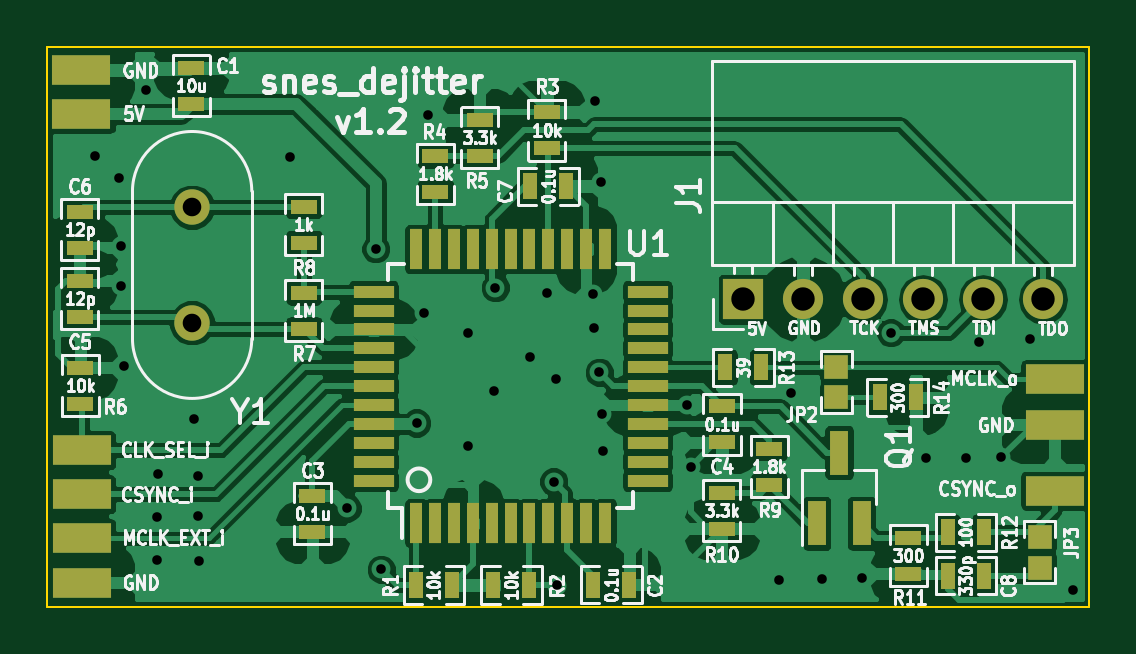
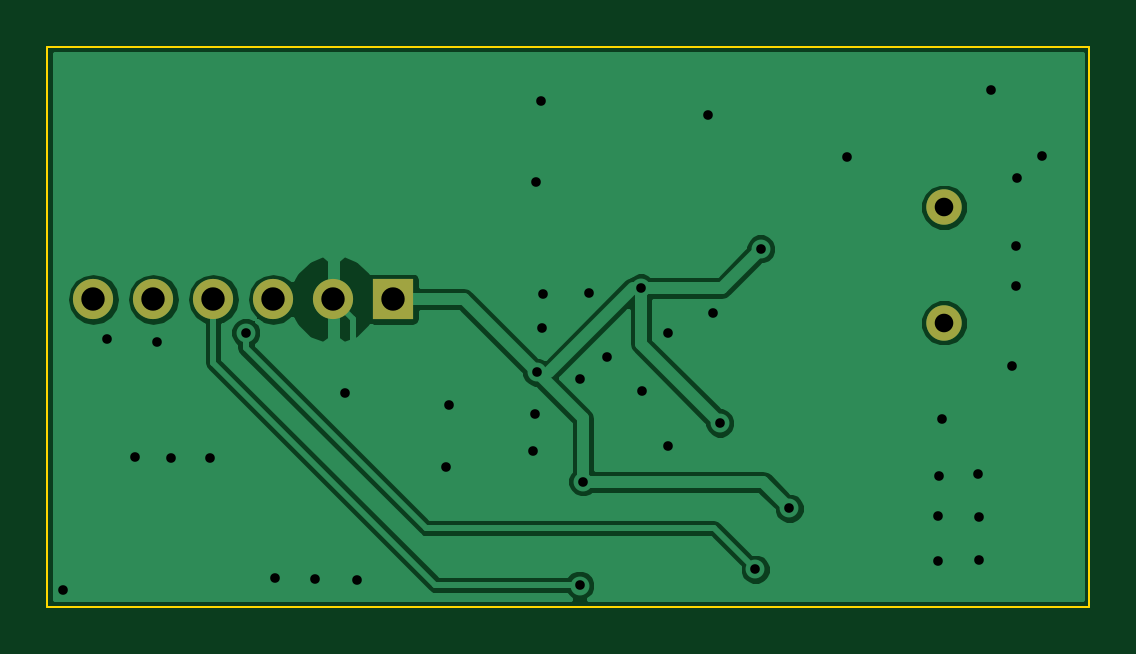
Circuit board: 10 layer files. Board 44.1 x 23.7 mm.
- bottom_copper: snes_dejitter-B.Cu.gbl (20426 bytes)
- bottom_mask: snes_dejitter-B.Mask.gbs (566 bytes)
- paste: snes_dejitter-B.Paste.gbp (279 bytes)
- bottom_silk: snes_dejitter-B.SilkS.gbo (280 bytes)
- outline: snes_dejitter-Edge.Cuts.gm1 (472 bytes)
- top_copper: snes_dejitter-F.Cu.gtl (93632 bytes)
- top_mask: snes_dejitter-F.Mask.gts (3328 bytes)
- paste: snes_dejitter-F.Paste.gtp (2663 bytes)
- top_silk: snes_dejitter-F.SilkS.gto (67739 bytes)
- drill: snes_dejitter.drl (821 bytes)

=== bottom_copper: snes_dejitter-B.Cu.gbl (20426 bytes, source omitted) ===
=== bottom_mask: snes_dejitter-B.Mask.gbs ===
G04 #@! TF.FileFunction,Soldermask,Bot*
%FSLAX46Y46*%
G04 Gerber Fmt 4.6, Leading zero omitted, Abs format (unit mm)*
G04 Created by KiCad (PCBNEW 4.0.7+dfsg1-1) date Sun Apr 22 11:59:24 2018*
%MOMM*%
%LPD*%
G01*
G04 APERTURE LIST*
%ADD10C,0.100000*%
%ADD11C,1.500000*%
%ADD12R,1.700000X1.700000*%
%ADD13O,1.700000X1.700000*%
G04 APERTURE END LIST*
D10*
D11*
X19030000Y-24680000D03*
X19030000Y-19800000D03*
D12*
X42350000Y-23690000D03*
D13*
X44890000Y-23690000D03*
X47430000Y-23690000D03*
X49970000Y-23690000D03*
X52510000Y-23690000D03*
X55050000Y-23690000D03*
M02*

=== paste: snes_dejitter-B.Paste.gbp ===
G04 #@! TF.FileFunction,Paste,Bot*
%FSLAX46Y46*%
G04 Gerber Fmt 4.6, Leading zero omitted, Abs format (unit mm)*
G04 Created by KiCad (PCBNEW 4.0.7+dfsg1-1) date Sun Apr 22 11:59:24 2018*
%MOMM*%
%LPD*%
G01*
G04 APERTURE LIST*
%ADD10C,0.100000*%
G04 APERTURE END LIST*
D10*
M02*

=== bottom_silk: snes_dejitter-B.SilkS.gbo ===
G04 #@! TF.FileFunction,Legend,Bot*
%FSLAX46Y46*%
G04 Gerber Fmt 4.6, Leading zero omitted, Abs format (unit mm)*
G04 Created by KiCad (PCBNEW 4.0.7+dfsg1-1) date Sun Apr 22 11:59:24 2018*
%MOMM*%
%LPD*%
G01*
G04 APERTURE LIST*
%ADD10C,0.100000*%
G04 APERTURE END LIST*
D10*
M02*

=== outline: snes_dejitter-Edge.Cuts.gm1 ===
G04 #@! TF.FileFunction,Profile,NP*
%FSLAX46Y46*%
G04 Gerber Fmt 4.6, Leading zero omitted, Abs format (unit mm)*
G04 Created by KiCad (PCBNEW 4.0.7+dfsg1-1) date Sun Apr 22 11:59:24 2018*
%MOMM*%
%LPD*%
G01*
G04 APERTURE LIST*
%ADD10C,0.100000*%
G04 APERTURE END LIST*
D10*
X57000000Y-13020000D02*
X57000000Y-36700000D01*
X12900000Y-36700000D02*
X12900000Y-13020000D01*
X57000000Y-36700000D02*
X12900000Y-36700000D01*
X12900000Y-13020000D02*
X57000000Y-13020000D01*
M02*

=== top_copper: snes_dejitter-F.Cu.gtl (93632 bytes, source omitted) ===
=== top_mask: snes_dejitter-F.Mask.gts ===
G04 #@! TF.FileFunction,Soldermask,Top*
%FSLAX46Y46*%
G04 Gerber Fmt 4.6, Leading zero omitted, Abs format (unit mm)*
G04 Created by KiCad (PCBNEW 4.0.7+dfsg1-1) date Sun Apr 22 11:59:24 2018*
%MOMM*%
%LPD*%
G01*
G04 APERTURE LIST*
%ADD10C,0.100000*%
%ADD11R,1.143000X0.635000*%
%ADD12R,0.635000X1.143000*%
%ADD13R,0.800000X1.900000*%
%ADD14C,1.500000*%
%ADD15R,2.500000X1.250000*%
%ADD16R,0.550000X1.700000*%
%ADD17R,1.700000X0.550000*%
%ADD18R,1.700000X1.700000*%
%ADD19O,1.700000X1.700000*%
%ADD20R,1.000000X1.000000*%
G04 APERTURE END LIST*
D10*
D11*
X18990000Y-15422000D03*
X18990000Y-13898000D03*
D12*
X36008000Y-35780000D03*
X37532000Y-35780000D03*
D11*
X24120000Y-32008000D03*
X24120000Y-33532000D03*
X41460000Y-28228000D03*
X41460000Y-29752000D03*
X14280000Y-24432000D03*
X14280000Y-22908000D03*
X14270000Y-19978000D03*
X14270000Y-21502000D03*
D12*
X33338000Y-18900000D03*
X34862000Y-18900000D03*
X52552000Y-35390000D03*
X51028000Y-35390000D03*
D13*
X45470000Y-33180000D03*
X47370000Y-33180000D03*
X46420000Y-30180000D03*
D12*
X28508000Y-35790000D03*
X30032000Y-35790000D03*
X33312000Y-35790000D03*
X31788000Y-35790000D03*
D11*
X34050000Y-17292000D03*
X34050000Y-15768000D03*
X29330000Y-19152000D03*
X29330000Y-17628000D03*
X31200000Y-17622000D03*
X31200000Y-16098000D03*
X14290000Y-28112000D03*
X14290000Y-26588000D03*
X23760000Y-24942000D03*
X23760000Y-23418000D03*
X23760000Y-21292000D03*
X23760000Y-19768000D03*
X43460000Y-30018000D03*
X43460000Y-31542000D03*
X41450000Y-31878000D03*
X41450000Y-33402000D03*
X49350000Y-33788000D03*
X49350000Y-35312000D03*
D12*
X52552000Y-33550000D03*
X51028000Y-33550000D03*
X43122000Y-26570000D03*
X41598000Y-26570000D03*
X48148000Y-27850000D03*
X49672000Y-27850000D03*
D14*
X19030000Y-24680000D03*
X19030000Y-19800000D03*
D15*
X14340000Y-15840000D03*
X55550000Y-31790000D03*
X55550000Y-27080000D03*
X55550000Y-29000000D03*
X14350000Y-30090000D03*
X14350000Y-33810000D03*
X14350000Y-31950000D03*
X14350000Y-35690000D03*
X14340000Y-14000000D03*
D16*
X28510000Y-33170000D03*
X29310000Y-33170000D03*
X30110000Y-33170000D03*
X30910000Y-33170000D03*
X31710000Y-33170000D03*
X32510000Y-33170000D03*
X33310000Y-33170000D03*
X34110000Y-33170000D03*
X34910000Y-33170000D03*
X35710000Y-33170000D03*
X36510000Y-33170000D03*
D17*
X38310000Y-31370000D03*
X38310000Y-30570000D03*
X38310000Y-29770000D03*
X38310000Y-28970000D03*
X38310000Y-28170000D03*
X38310000Y-27370000D03*
X38310000Y-26570000D03*
X38310000Y-25770000D03*
X38310000Y-24970000D03*
X38310000Y-24170000D03*
X38310000Y-23370000D03*
D16*
X36510000Y-21570000D03*
X35710000Y-21570000D03*
X34910000Y-21570000D03*
X34110000Y-21570000D03*
X33310000Y-21570000D03*
X32510000Y-21570000D03*
X31710000Y-21570000D03*
X30910000Y-21570000D03*
X30110000Y-21570000D03*
X29310000Y-21570000D03*
X28510000Y-21570000D03*
D17*
X26710000Y-23370000D03*
X26710000Y-24170000D03*
X26710000Y-24970000D03*
X26710000Y-25770000D03*
X26710000Y-26570000D03*
X26710000Y-27370000D03*
X26710000Y-28170000D03*
X26710000Y-28970000D03*
X26710000Y-29770000D03*
X26710000Y-30570000D03*
X26710000Y-31370000D03*
D18*
X42350000Y-23690000D03*
D19*
X44890000Y-23690000D03*
X47430000Y-23690000D03*
X49970000Y-23690000D03*
X52510000Y-23690000D03*
X55050000Y-23690000D03*
D20*
X46300000Y-26550000D03*
X46300000Y-27850000D03*
X54910000Y-33750000D03*
X54910000Y-35050000D03*
M02*

=== paste: snes_dejitter-F.Paste.gtp ===
G04 #@! TF.FileFunction,Paste,Top*
%FSLAX46Y46*%
G04 Gerber Fmt 4.6, Leading zero omitted, Abs format (unit mm)*
G04 Created by KiCad (PCBNEW 4.0.7+dfsg1-1) date Sun Apr 22 11:59:24 2018*
%MOMM*%
%LPD*%
G01*
G04 APERTURE LIST*
%ADD10C,0.100000*%
%ADD11R,1.143000X0.635000*%
%ADD12R,0.635000X1.143000*%
%ADD13R,0.800000X1.900000*%
%ADD14R,0.550000X1.700000*%
%ADD15R,1.700000X0.550000*%
G04 APERTURE END LIST*
D10*
D11*
X18990000Y-15422000D03*
X18990000Y-13898000D03*
D12*
X36008000Y-35780000D03*
X37532000Y-35780000D03*
D11*
X24120000Y-32008000D03*
X24120000Y-33532000D03*
X41460000Y-28228000D03*
X41460000Y-29752000D03*
X14280000Y-24432000D03*
X14280000Y-22908000D03*
X14270000Y-19978000D03*
X14270000Y-21502000D03*
D12*
X33338000Y-18900000D03*
X34862000Y-18900000D03*
X52552000Y-35390000D03*
X51028000Y-35390000D03*
D13*
X45470000Y-33180000D03*
X47370000Y-33180000D03*
X46420000Y-30180000D03*
D12*
X28508000Y-35790000D03*
X30032000Y-35790000D03*
X33312000Y-35790000D03*
X31788000Y-35790000D03*
D11*
X34050000Y-17292000D03*
X34050000Y-15768000D03*
X29330000Y-19152000D03*
X29330000Y-17628000D03*
X31200000Y-17622000D03*
X31200000Y-16098000D03*
X14290000Y-28112000D03*
X14290000Y-26588000D03*
X23760000Y-24942000D03*
X23760000Y-23418000D03*
X23760000Y-21292000D03*
X23760000Y-19768000D03*
X43460000Y-30018000D03*
X43460000Y-31542000D03*
X41450000Y-31878000D03*
X41450000Y-33402000D03*
X49350000Y-33788000D03*
X49350000Y-35312000D03*
D12*
X52552000Y-33550000D03*
X51028000Y-33550000D03*
X43122000Y-26570000D03*
X41598000Y-26570000D03*
X48148000Y-27850000D03*
X49672000Y-27850000D03*
D14*
X28510000Y-33170000D03*
X29310000Y-33170000D03*
X30110000Y-33170000D03*
X30910000Y-33170000D03*
X31710000Y-33170000D03*
X32510000Y-33170000D03*
X33310000Y-33170000D03*
X34110000Y-33170000D03*
X34910000Y-33170000D03*
X35710000Y-33170000D03*
X36510000Y-33170000D03*
D15*
X38310000Y-31370000D03*
X38310000Y-30570000D03*
X38310000Y-29770000D03*
X38310000Y-28970000D03*
X38310000Y-28170000D03*
X38310000Y-27370000D03*
X38310000Y-26570000D03*
X38310000Y-25770000D03*
X38310000Y-24970000D03*
X38310000Y-24170000D03*
X38310000Y-23370000D03*
D14*
X36510000Y-21570000D03*
X35710000Y-21570000D03*
X34910000Y-21570000D03*
X34110000Y-21570000D03*
X33310000Y-21570000D03*
X32510000Y-21570000D03*
X31710000Y-21570000D03*
X30910000Y-21570000D03*
X30110000Y-21570000D03*
X29310000Y-21570000D03*
X28510000Y-21570000D03*
D15*
X26710000Y-23370000D03*
X26710000Y-24170000D03*
X26710000Y-24970000D03*
X26710000Y-25770000D03*
X26710000Y-26570000D03*
X26710000Y-27370000D03*
X26710000Y-28170000D03*
X26710000Y-28970000D03*
X26710000Y-29770000D03*
X26710000Y-30570000D03*
X26710000Y-31370000D03*
M02*

=== top_silk: snes_dejitter-F.SilkS.gto (67739 bytes, source omitted) ===
=== drill: snes_dejitter.drl ===
M48
INCH,TZ
T1C0.016
T2C0.031
T3C0.039
%
G90
G05
T1
X5870Y-6937
X6280Y-7311
X6299Y-9102
X6303Y-8437
X6362Y-10437
X6720Y-5843
X6909Y-12949
X6913Y-13681
X6925Y-12248
X7531Y-11319
X7587Y-12276
X7598Y-12941
X7602Y-13697
X9118Y-6949
X10075Y-12811
X10551Y-8488
X10642Y-13831
X11232Y-11390
X11350Y-9559
X11425Y-6264
X12091Y-9886
X12094Y-11776
X12531Y-10858
X12547Y-9134
X13118Y-10283
X13413Y-9217
X13516Y-12366
X13559Y-10661
X13571Y-14098
X14181Y-9232
X14197Y-9799
X14213Y-6020
X14280Y-10547
X14299Y-7374
X14319Y-11244
X14346Y-11850
X15744Y-11083
X15803Y-12122
X17276Y-14012
X17480Y-10882
X17988Y-13984
X18650Y-13980
X19138Y-9886
X19728Y-11980
X20386Y-11980
X20606Y-10043
X20980Y-11957
X21453Y-9984
X22177Y-14169
T2
X7492Y-7795
X7492Y-9717
T3
X16673Y-9327
X17673Y-9327
X18673Y-9327
X19673Y-9327
X20673Y-9327
X21673Y-9327
T0
M30
